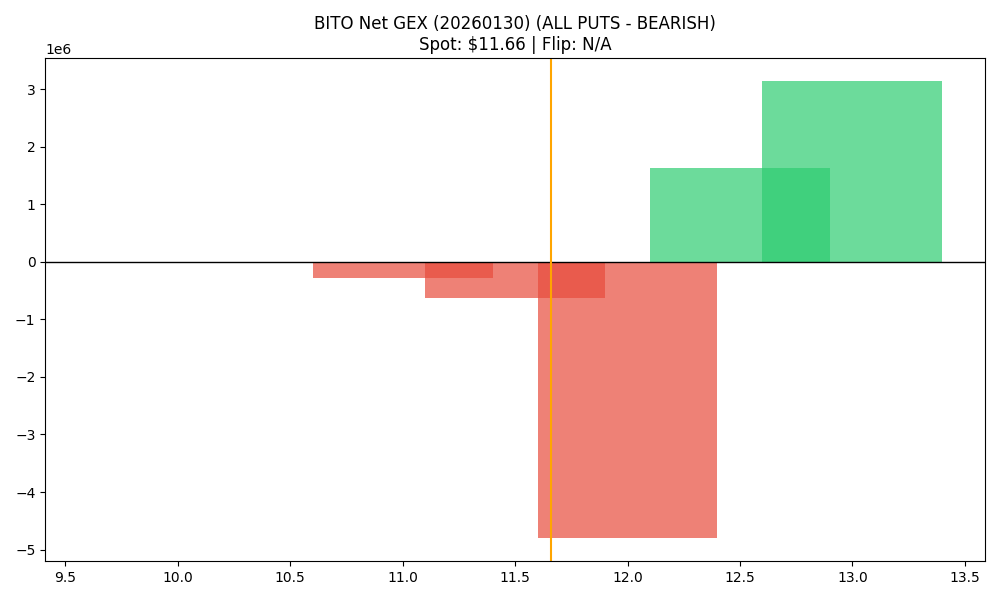

Values plotted in this chart, from the file beside it:
strike, call_gex, put_gex, call_dex, put_dex, net_greek_delta, net_gex
10.0, 8619, 14953, 86011, -12554, 0.2647, -6334
10.5, 1441, 15905, 15764, -20892, -0.02766, -14464
11.0, 28961, 312504, 151622, -204366, -0.03366, -283543
11.5, 24322, 659286, 79114, -349415, -0.1497, -634964
12.0, 764156, 5569753, 1086665, -3241890, -0.2364, -4805598
12.5, 4055712, 2424261, 1953369, -5101997, -0.2543, 1631451
13.0, 3185091, 43062, 1595802, -6797274, -0.2725, 3142030
